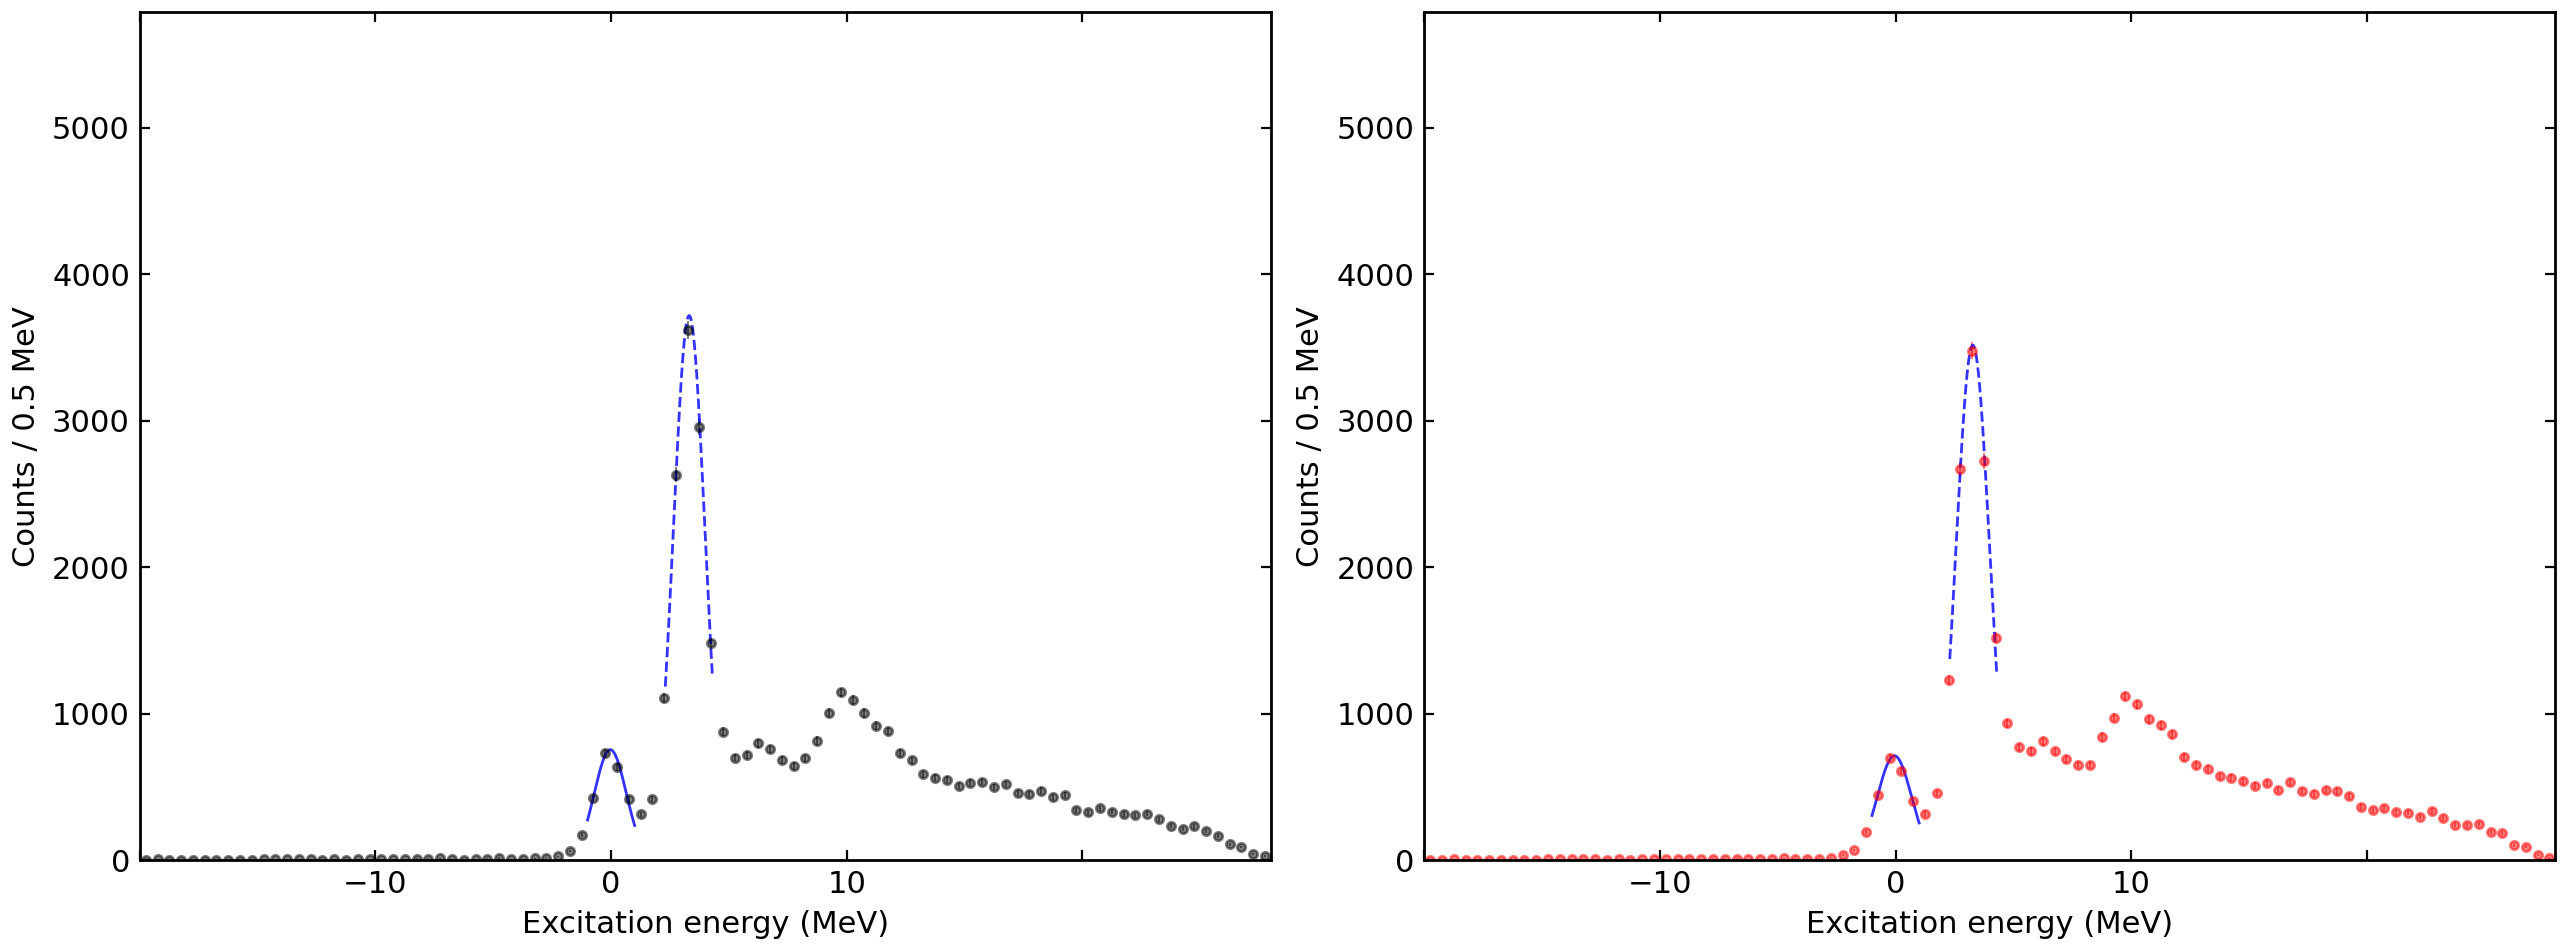

The file beside this chart, header and first rows:
method, state, fit_min_MeV, fit_max_MeV, fit_events, mu_MeV, mu_err_MeV, sigma_MeV, sigma_err_MeV, deviance_per_ndf
Original, gs, -1.0, 1.0, 2205, -0.03377, 0.01979, 0.6788, 0.0255, 6.155
Original, first, 2.3, 4.3, 10794, 3.313, 0.008714, 0.6698, 0.01112, 0.198
MLP, gs, -1.0, 1.0, 2161, -0.04811, 0.02278, 0.7301, 0.0314, 3.014
MLP, first, 2.3, 4.3, 10547, 3.278, 0.009826, 0.7131, 0.01332, 1.292
